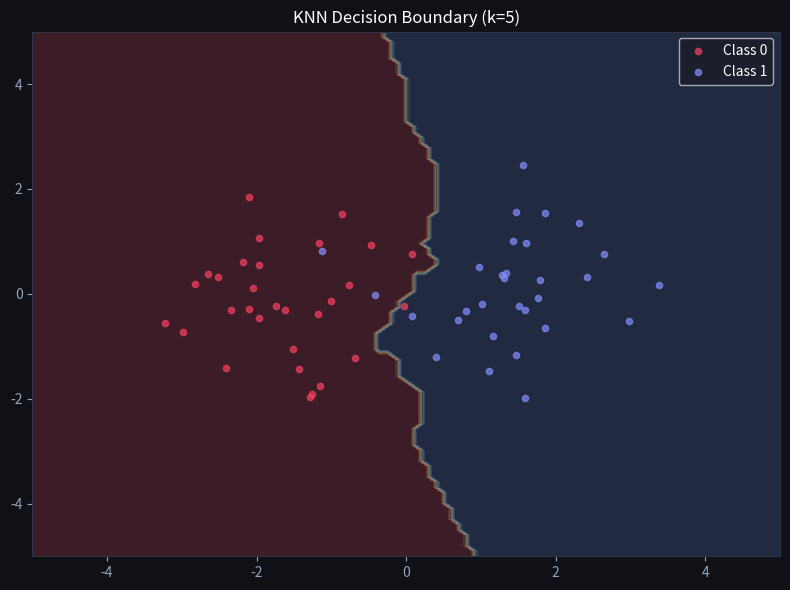
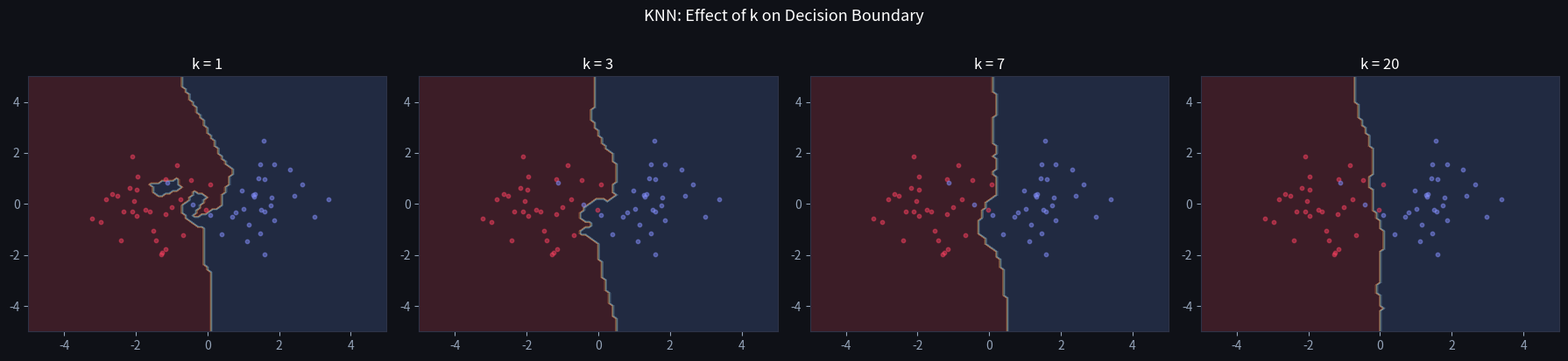

The script that saved these images, in order:
import numpy as np
import matplotlib.pyplot as plt

plt.rcParams['figure.facecolor'] = '#0f1117'
plt.rcParams['axes.facecolor'] = '#1a1d27'
plt.rcParams['text.color'] = 'white'
plt.rcParams['axes.labelcolor'] = '#94a3b8'
plt.rcParams['xtick.color'] = '#94a3b8'
plt.rcParams['ytick.color'] = '#94a3b8'
plt.rcParams['axes.edgecolor'] = '#2e3347'

class KNN:
    def __init__(self, k=3):
        self.k = k
    def fit(self, X, y):
        self.X_train = X
        self.y_train = y
    def predict(self, X):
        preds = []
        for x in X:
            dists = np.linalg.norm(self.X_train - x, axis=1)
            idx = np.argsort(dists)[:self.k]
            votes = self.y_train[idx]
            preds.append(np.bincount(votes).argmax())
        return np.array(preds)

np.random.seed(42)
n = 60
X0 = np.random.randn(n // 2, 2) + [-1.5, 0]
X1 = np.random.randn(n // 2, 2) + [1.5, 0]
X = np.vstack([X0, X1])
y = np.array([0] * (n // 2) + [1] * (n // 2))

knn = KNN(k=5)
knn.fit(X, y)

xx, yy = np.meshgrid(np.linspace(-5, 5, 100), np.linspace(-5, 5, 100))
grid = np.c_[xx.ravel(), yy.ravel()]
Z = knn.predict(grid).reshape(xx.shape)

fig, ax = plt.subplots(figsize=(8, 6))
ax.contourf(xx, yy, Z, alpha=0.2, cmap='RdYlBu')
ax.scatter(X[y == 0, 0], X[y == 0, 1], c='#f43f5e', s=20, alpha=0.7, label='Class 0')
ax.scatter(X[y == 1, 0], X[y == 1, 1], c='#818cf8', s=20, alpha=0.7, label='Class 1')
ax.legend()
ax.set_title('KNN Decision Boundary (k=5)', color='white')
plt.tight_layout()
plt.show()

fig, axes = plt.subplots(1, 4, figsize=(18, 4))
for ax, k in zip(axes, [1, 3, 7, 20]):
    knn = KNN(k=k)
    knn.fit(X, y)
    Z = knn.predict(grid).reshape(xx.shape)
    ax.contourf(xx, yy, Z, alpha=0.2, cmap='RdYlBu')
    ax.scatter(X[y == 0, 0], X[y == 0, 1], c='#f43f5e', s=10, alpha=0.5)
    ax.scatter(X[y == 1, 0], X[y == 1, 1], c='#818cf8', s=10, alpha=0.5)
    ax.set_title(f'k = {k}', color='white')
    ax.set_xlim(-5, 5); ax.set_ylim(-5, 5)
plt.suptitle('KNN: Effect of k on Decision Boundary', color='white', fontsize=13, y=1.02)
plt.tight_layout()
plt.show()
